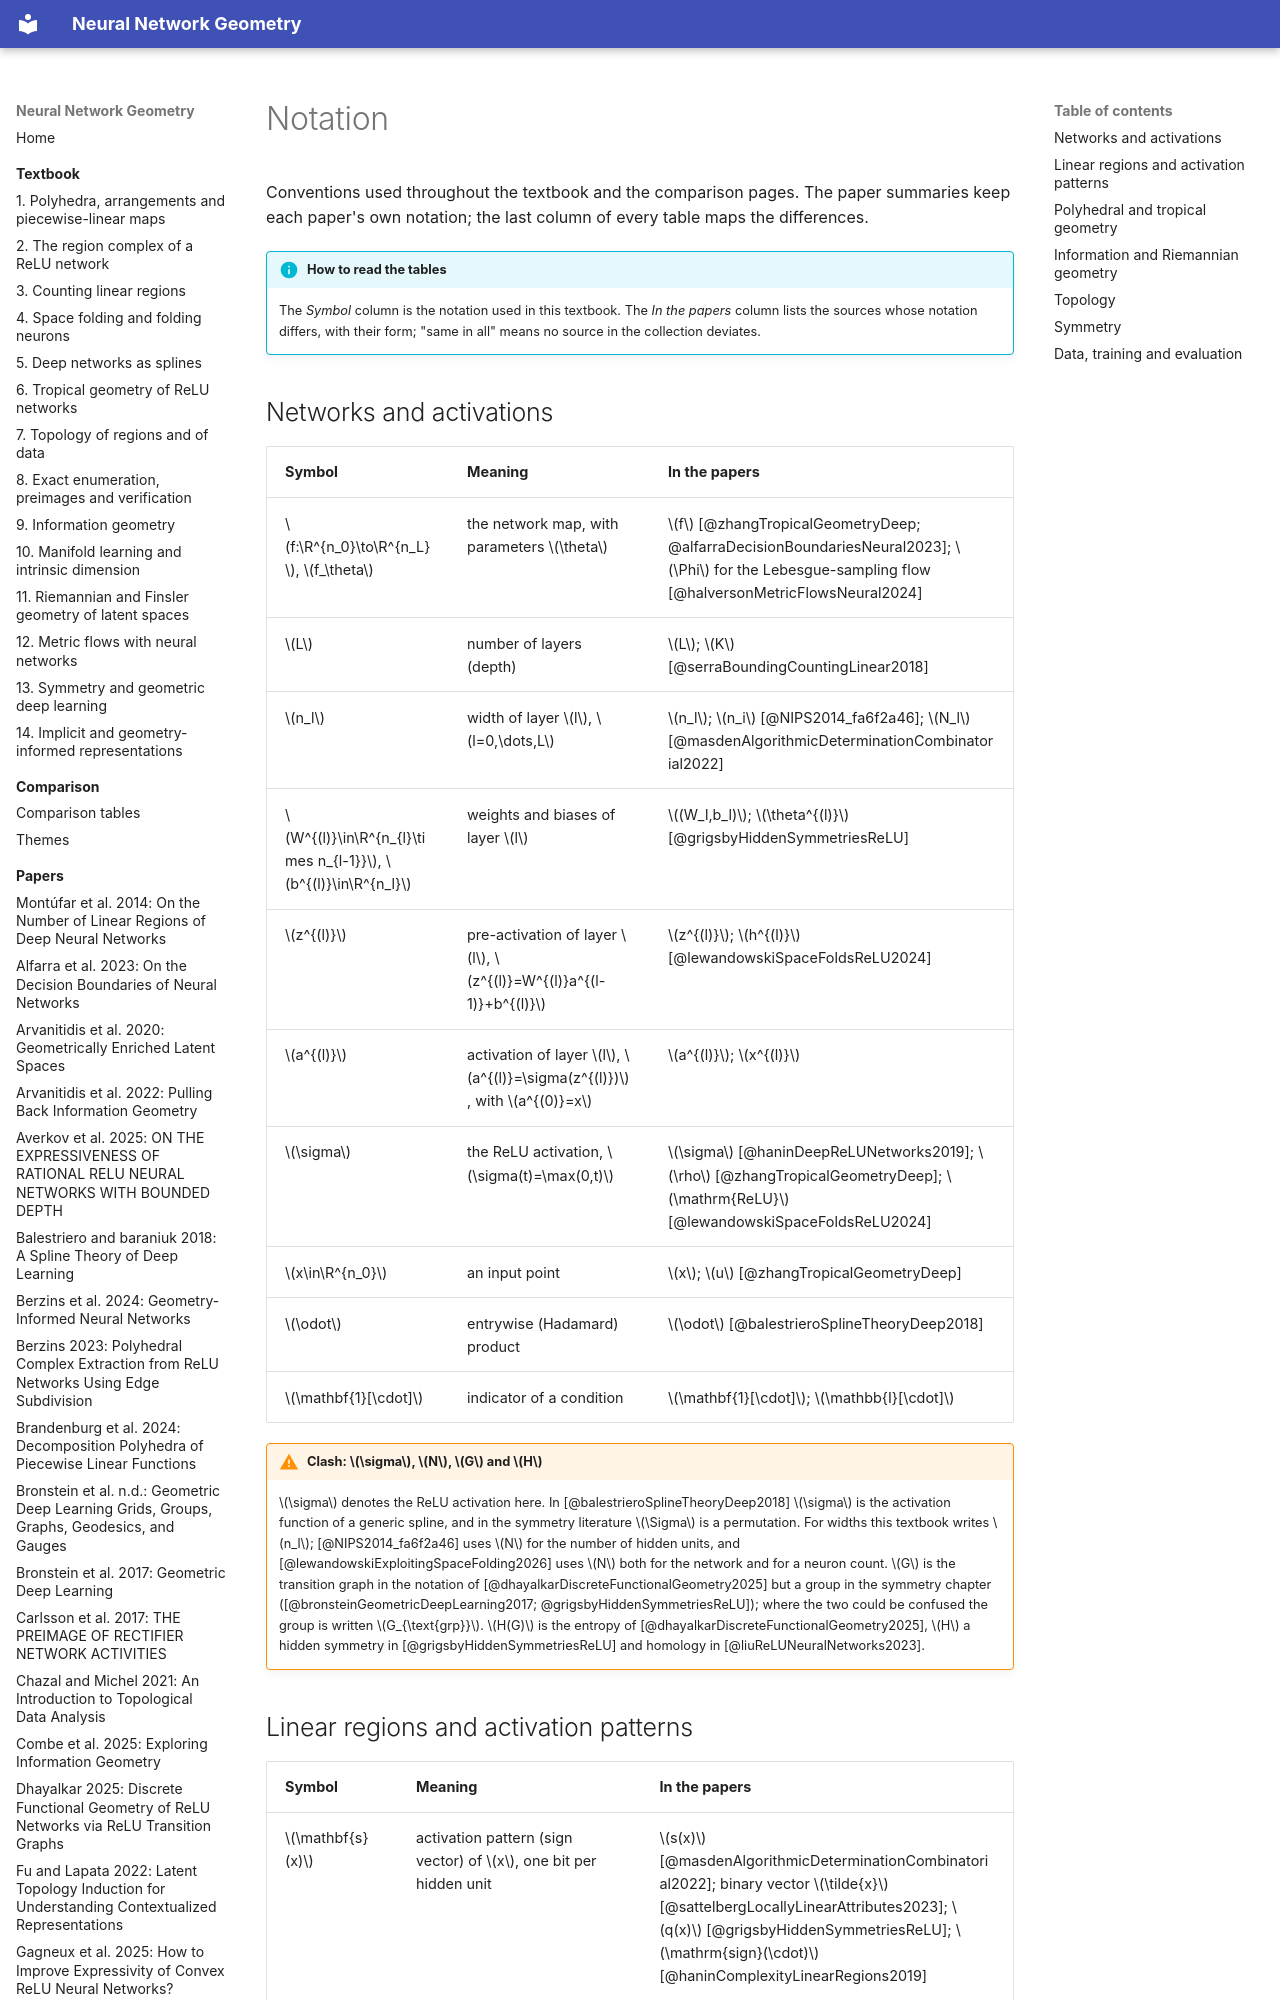

repository: Johanmkr/InfoBase-NNgeometry · page: notation/index.html · generator: mkdocs

---
title: Notation
built_from:
  NIPS2014_fa6f2a46: e11f3b75c4ab
  alfarraDecisionBoundariesNeural2023: a305d52d8025
  arvanitidisGeometricallyEnrichedLatent2020: 1e269d18ad0c
  arvanitidisPullingBackInformation2022: b6e2d23bcb04
  averkovEXPRESSIVENESSRATIONALRELU2025: e57bb3498e66
  balestrieroSplineTheoryDeep2018: c06113a95fb7
  berzinsGeometryInformedNeuralNetworks2024: 7622243e3191
  berzinsPolyhedralComplexExtraction2023: ce2242f7b108
  brandenburgDecompositionPolyhedraPiecewise2024: 307dddfb6bce
  bronsteinGeometricDeepLearning: 6abf4c1c9edc
  bronsteinGeometricDeepLearning2017: c17967a216bb
  carlssonPREIMAGERECTIFIERNETWORK2017: c2b08537722e
  chazalIntroductionTopologicalData2021: ac2d04605929
  combeExploringInformationGeometry2025: f2e5daaa2fa6
  dhayalkarDiscreteFunctionalGeometry2025: 6c54339045f0
  fuLatentTopologyInduction2022: c2ba4261ab8e
  gagneuxHowImproveExpressivity2025: 3626abad8f47
  goujonNumberRegionsPiecewise2023: fb83a40ca26c
  grigsbyHiddenSymmetriesReLU: 2b3f7998f609
  halversonMetricFlowsNeural2024: 2fd2a25dba82
  haninComplexityLinearRegions2019: 438efc947567
  haninDeepReLUNetworks2019: d172a42e0d06
  humayunSplineCamExactVisualization2024: e413cd7b883c
  keupOrigamiDimensionsHow2022: eb997e66ea80
  lewandowskiExploitingSpaceFolding2026: 79b187d59987
  lewandowskiSpaceFoldsReLU2024: c213be11a02d
  liuIntegratingGeometriesReLU2023a: 74fb72720d6b
  liuReLUNeuralNetworks2023: 0877601e9e2e
  masdenAlgorithmicDeterminationCombinatorial2022: 83d84f985dd7
  meilaManifoldLearningWhat2023: 9d14430d7f11
  nielsenElementaryIntroductionInformation2020: 68ed040d3708
  pakLecturesDiscretePolyhedral: b12d340fddd1
  pascanuNumberResponseRegions2013: 3fae3832ff4c
  phuongFunctionalVsParametric2019: 79b70de62319
  pouplinIdentifyingLatentDistances2023: d11ea5c75a33
  raghuExpressivePowerDeep2017: effafc1ee765
  sattelbergLocallyLinearAttributes2023: 731de219deef
  serraBoundingCountingLinear2018: 9cdce7bede89
  villarFullyCovariantMachine2023: 206ac70ee271
  vincentReachablePolyhedralMarching2021: 7fe473aac8ec
  zhangTropicalGeometryDeep: 56eee67d20f1
---

# Notation

Conventions used throughout the textbook and the comparison pages. The paper summaries
keep each paper's own notation; the last column of every table maps the differences.

!!! info "How to read the tables"
    The *Symbol* column is the notation used in this textbook. The *In the papers* column
    lists the sources whose notation differs, with their form; "same in all" means no
    source in the collection deviates.
